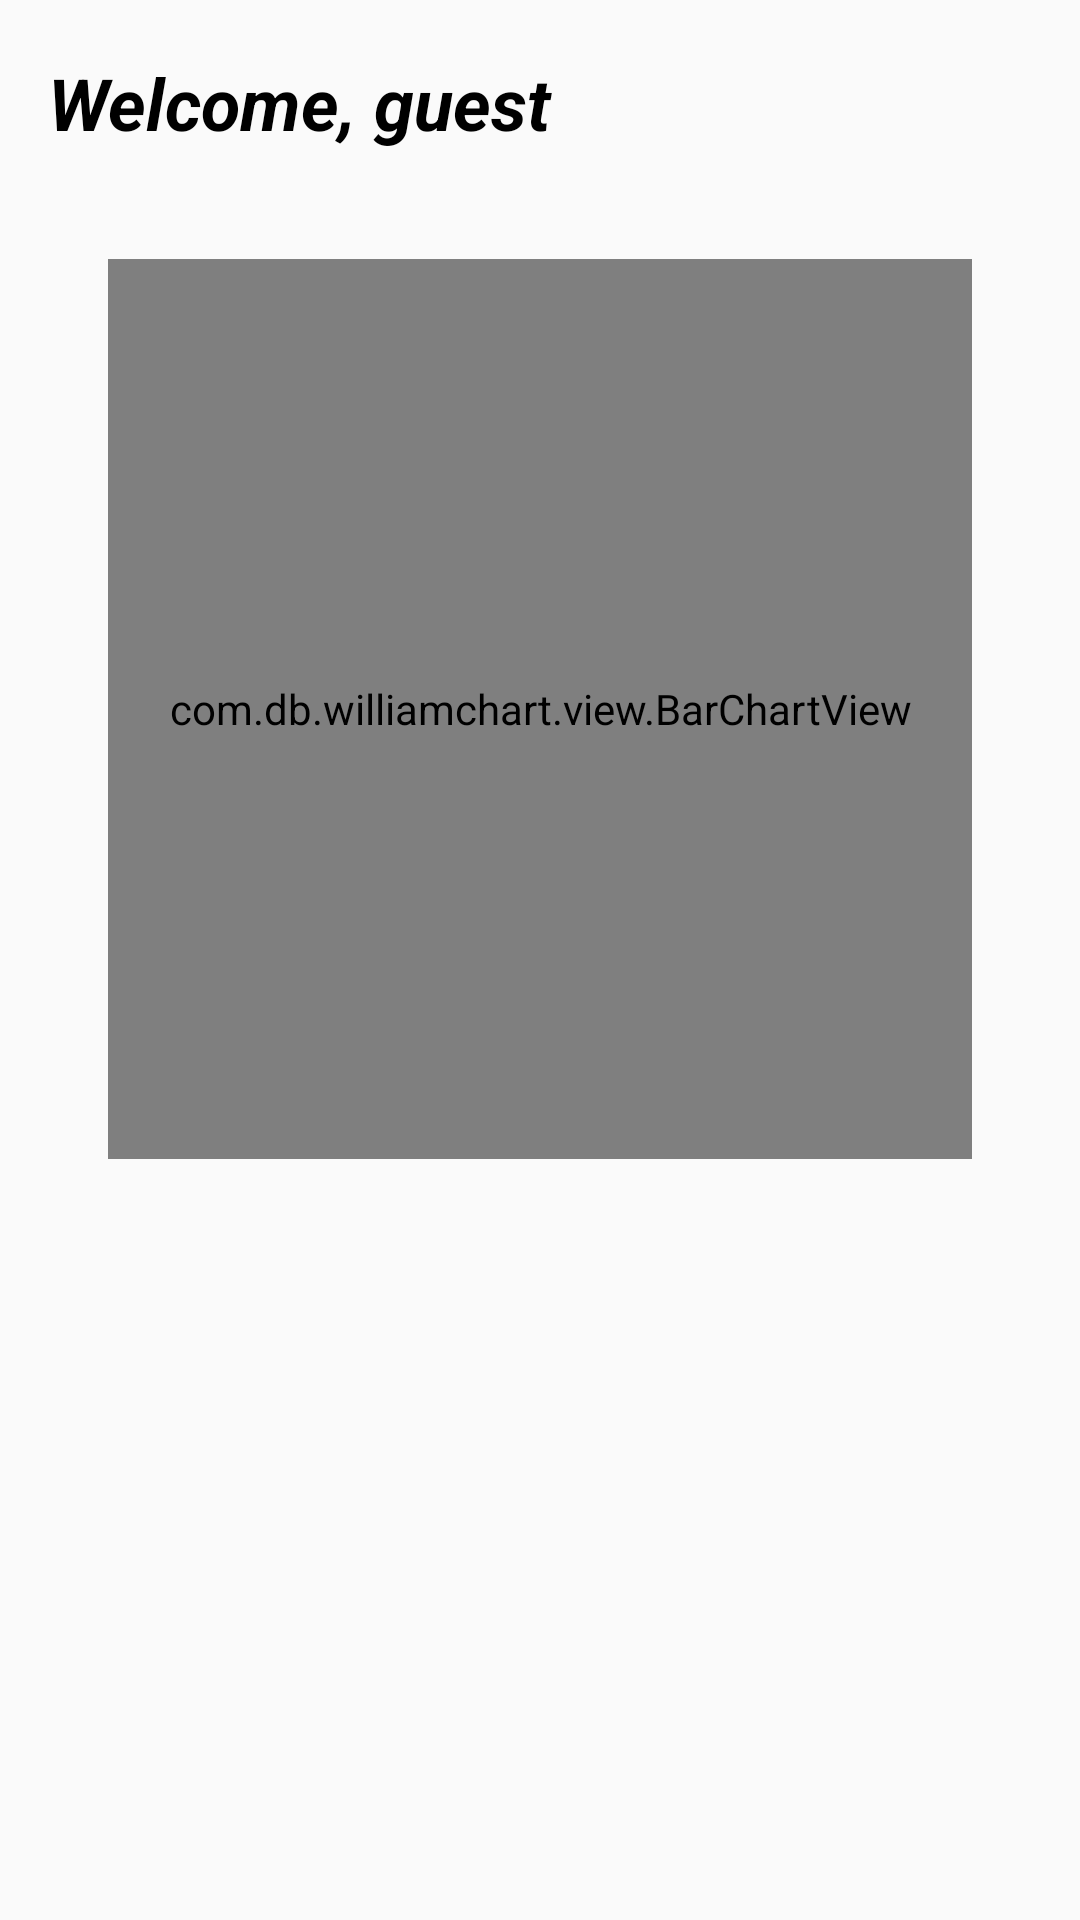

Reconstruct the res/layout file that produces this screen, plus the resources it refers to.
<!-- AndroidManifest.xml: application theme Theme.NavigationApp -->
<!-- res/layout/fragment_welcome_user.xml -->
<?xml version="1.0" encoding="utf-8"?>
<LinearLayout xmlns:android="http://schemas.android.com/apk/res/android"
        xmlns:tools="http://schemas.android.com/tools"
        xmlns:app="http://schemas.android.com/apk/res-auto"
        android:layout_width="match_parent"
        android:layout_height="match_parent"
        android:orientation="vertical"
        android:paddingHorizontal="16dp"
        tools:context=".WelcomeUserFragment">

    <TextView
            android:id="@+id/txtWelcome"
            android:layout_width="match_parent"
            android:layout_height="wrap_content"
            android:layout_marginTop="18dp"
            android:text="Welcome, guest"
            android:textColor="@color/black"
            android:textSize="24sp"
            android:textStyle="bold|italic" />

    <LinearLayout
            android:layout_width="match_parent"
            android:layout_height="wrap_content"
            android:layout_marginTop="16dp"
            android:orientation="vertical">

        <com.db.williamchart.view.BarChartView
                android:id="@+id/barChartReport"
                android:layout_width="match_parent"
                android:layout_height="300dp"
                android:layout_margin="20dp"
                android:padding="10dp"
                app:chart_axis="x"
                app:chart_barsColor="@color/light_green"
                app:chart_barsRadius="1dp"
                app:chart_labelsColor="#0D47A1"
                app:chart_labelsSize="10sp"
                app:chart_spacing="5dp" />
    </LinearLayout>

</LinearLayout>
<!-- resources referenced by this layout -->
<resources>
  <color name="black">#FF000000</color>
  <color name="light_green">#00C951</color>
  <style name="Theme.NavigationApp" parent="Base.Theme.NavigationApp" />
  <style name="Base.Theme.NavigationApp" parent="Theme.AppCompat.DayNight.DarkActionBar">
          
          <item name="colorPrimary">@color/dark_green</item>
      </style>
  <color name="dark_green">#0E542C</color>
</resources>
